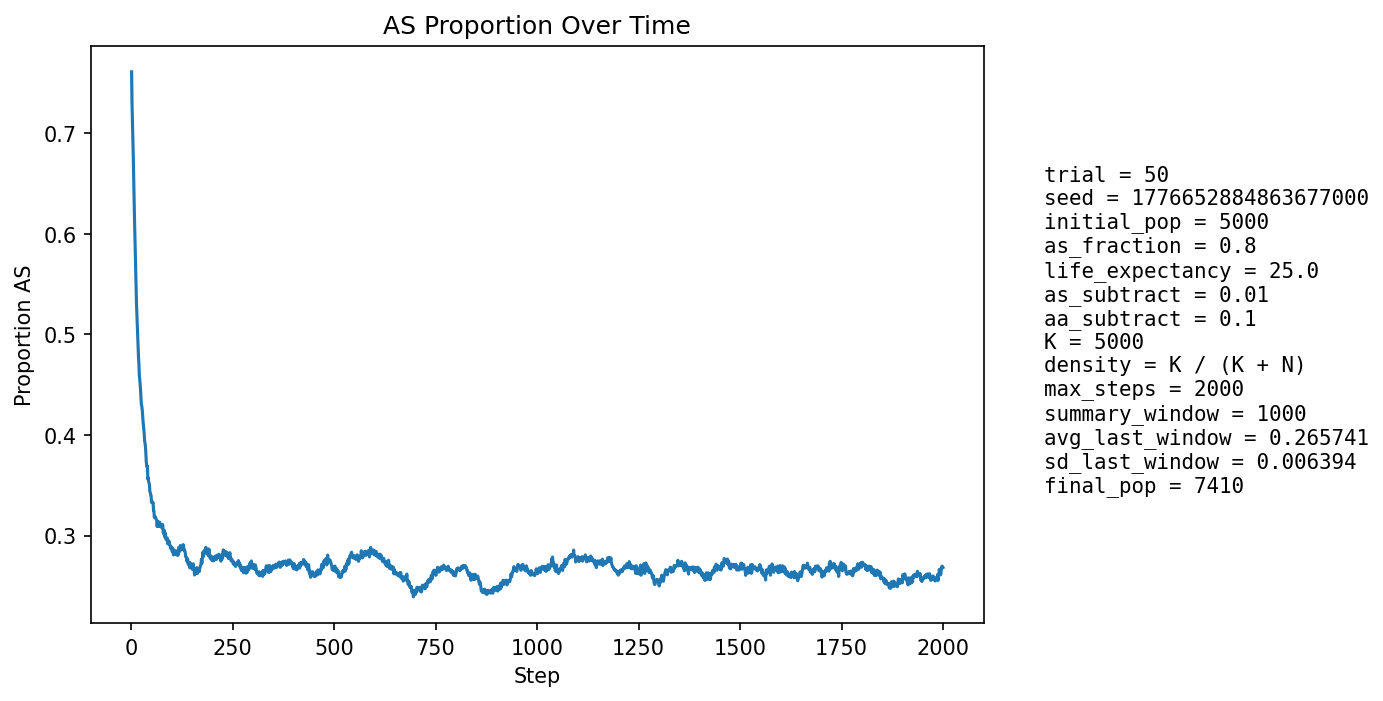

The file beside this chart, header and first rows:
step, population_size, births, newborn_AA, newborn_AS, newborn_SS, prop_newborn_AA, prop_newborn_AS, prop_newborn_SS, prop_repro_AA, prop_repro_AS, prop_AS_population
1, 5174, 1294, 436, 661, 197, 0.3369, 0.5108, 0.1522, 0.1995, 0.8005, 0.7609
2, 5219, 1272, 503, 565, 204, 0.3954, 0.4442, 0.1604, 0.1994, 0.8006, 0.7295
3, 5267, 1267, 469, 602, 196, 0.3702, 0.4751, 0.1547, 0.1996, 0.8004, 0.7137
4, 5313, 1259, 478, 590, 191, 0.3797, 0.4686, 0.1517, 0.1957, 0.8043, 0.6941
5, 5385, 1285, 475, 622, 188, 0.3696, 0.484, 0.1463, 0.2264, 0.7736, 0.6791
6, 5452, 1295, 523, 587, 185, 0.4039, 0.4533, 0.1429, 0.2665, 0.7335, 0.657
7, 5559, 1306, 553, 611, 142, 0.4234, 0.4678, 0.1087, 0.2963, 0.7037, 0.6388
8, 5613, 1308, 584, 559, 165, 0.4465, 0.4274, 0.1261, 0.3239, 0.6761, 0.617
9, 5695, 1322, 603, 568, 151, 0.4561, 0.4297, 0.1142, 0.3456, 0.6544, 0.5989
10, 5790, 1332, 637, 567, 128, 0.4782, 0.4257, 0.0961, 0.3709, 0.6291, 0.5801
11, 5886, 1348, 653, 573, 122, 0.4844, 0.4251, 0.0905, 0.3938, 0.6062, 0.5642
12, 5964, 1359, 699, 532, 128, 0.5143, 0.3915, 0.09419, 0.4206, 0.5794, 0.5436
13, 6039, 1360, 691, 549, 120, 0.5081, 0.4037, 0.08824, 0.4346, 0.5654, 0.5309
14, 6131, 1371, 706, 565, 100, 0.515, 0.4121, 0.07294, 0.445, 0.555, 0.5197
15, 6197, 1381, 721, 544, 116, 0.5221, 0.3939, 0.084, 0.4567, 0.5433, 0.5075
16, 6271, 1391, 754, 529, 108, 0.5421, 0.3803, 0.07764, 0.4724, 0.5276, 0.4948
17, 6363, 1399, 762, 559, 78, 0.5447, 0.3996, 0.05575, 0.486, 0.514, 0.4877
18, 6435, 1408, 790, 534, 84, 0.5611, 0.3793, 0.05966, 0.4952, 0.5048, 0.4771
19, 6508, 1411, 789, 545, 77, 0.5592, 0.3863, 0.05457, 0.5053, 0.4947, 0.4702
20, 6567, 1418, 821, 515, 82, 0.579, 0.3632, 0.05783, 0.5155, 0.4845, 0.4597
21, 6623, 1430, 802, 541, 87, 0.5608, 0.3783, 0.06084, 0.5218, 0.4782, 0.4557
22, 6702, 1439, 822, 550, 67, 0.5712, 0.3822, 0.04656, 0.5305, 0.4695, 0.4506
23, 6758, 1444, 838, 537, 69, 0.5803, 0.3719, 0.04778, 0.5368, 0.4632, 0.4447
24, 6794, 1448, 860, 505, 83, 0.5939, 0.3488, 0.05732, 0.5443, 0.4557, 0.4369
25, 6850, 1455, 879, 508, 68, 0.6041, 0.3491, 0.04674, 0.5481, 0.4519, 0.4302
26, 6890, 1460, 852, 534, 74, 0.5836, 0.3658, 0.05068, 0.5522, 0.4478, 0.4289
27, 6932, 1469, 862, 529, 78, 0.5868, 0.3601, 0.0531, 0.5564, 0.4436, 0.4254
28, 6975, 1472, 880, 522, 70, 0.5978, 0.3546, 0.04755, 0.5625, 0.4375, 0.4208
29, 7010, 1474, 908, 498, 68, 0.616, 0.3379, 0.04613, 0.5704, 0.4296, 0.4141
30, 7031, 1478, 903, 498, 77, 0.611, 0.3369, 0.0521, 0.572, 0.428, 0.41
31, 7058, 1482, 906, 505, 71, 0.6113, 0.3408, 0.04791, 0.5752, 0.4248, 0.4065
32, 7088, 1486, 924, 496, 66, 0.6218, 0.3338, 0.04441, 0.578, 0.422, 0.4015
33, 7112, 1488, 953, 469, 66, 0.6405, 0.3152, 0.04435, 0.5847, 0.4153, 0.3941
34, 7120, 1487, 926, 485, 76, 0.6227, 0.3262, 0.05111, 0.5901, 0.4099, 0.3919
35, 7143, 1490, 934, 491, 65, 0.6268, 0.3295, 0.04362, 0.5936, 0.4064, 0.3889
36, 7167, 1493, 966, 469, 58, 0.647, 0.3141, 0.03885, 0.597, 0.403, 0.3827
37, 7177, 1493, 995, 435, 63, 0.6664, 0.2914, 0.0422, 0.6034, 0.3966, 0.3741
38, 7197, 1493, 989, 453, 51, 0.6624, 0.3034, 0.03416, 0.6077, 0.3923, 0.37
39, 7204, 1493, 971, 467, 55, 0.6504, 0.3128, 0.03684, 0.6109, 0.3891, 0.368
40, 7208, 1496, 940, 492, 64, 0.6283, 0.3289, 0.04278, 0.6165, 0.3835, 0.3689
41, 7236, 1497, 1043, 405, 49, 0.6967, 0.2705, 0.03273, 0.6249, 0.3751, 0.3559
42, 7244, 1498, 981, 464, 53, 0.6549, 0.3097, 0.03538, 0.6307, 0.3693, 0.3573
43, 7265, 1501, 1003, 451, 47, 0.6682, 0.3005, 0.03131, 0.634, 0.366, 0.3535
44, 7272, 1500, 991, 462, 47, 0.6607, 0.308, 0.03133, 0.6325, 0.3675, 0.3522
45, 7277, 1501, 989, 456, 56, 0.6589, 0.3038, 0.03731, 0.6419, 0.3581, 0.3503
46, 7294, 1504, 1035, 419, 50, 0.6882, 0.2786, 0.03324, 0.6434, 0.3566, 0.3436
47, 7295, 1505, 1010, 441, 54, 0.6711, 0.293, 0.03588, 0.6469, 0.3531, 0.3426
48, 7311, 1507, 1024, 440, 43, 0.6795, 0.292, 0.02853, 0.6472, 0.3528, 0.3402
49, 7307, 1505, 1004, 446, 55, 0.6671, 0.2963, 0.03654, 0.6462, 0.3538, 0.3398
50, 7320, 1506, 1056, 404, 46, 0.7012, 0.2683, 0.03054, 0.6512, 0.3488, 0.3329
51, 7318, 1505, 1014, 440, 51, 0.6738, 0.2924, 0.03389, 0.6535, 0.3465, 0.3341
52, 7331, 1508, 1023, 443, 42, 0.6784, 0.2938, 0.02785, 0.6577, 0.3423, 0.3334
53, 7340, 1507, 1030, 438, 39, 0.6835, 0.2906, 0.02588, 0.6555, 0.3445, 0.3322
54, 7337, 1506, 1012, 447, 47, 0.672, 0.2968, 0.03121, 0.662, 0.338, 0.3328
55, 7350, 1506, 1076, 390, 40, 0.7145, 0.259, 0.02656, 0.6627, 0.3373, 0.3246
56, 7347, 1507, 1040, 421, 46, 0.6901, 0.2794, 0.03052, 0.6639, 0.3361, 0.3248
57, 7356, 1510, 1084, 384, 42, 0.7179, 0.2543, 0.02781, 0.6653, 0.3347, 0.318
58, 7344, 1511, 1042, 418, 51, 0.6896, 0.2766, 0.03375, 0.6629, 0.3371, 0.3186
59, 7360, 1512, 1045, 428, 39, 0.6911, 0.2831, 0.02579, 0.6698, 0.3302, 0.3186
60, 7348, 1510, 1033, 423, 54, 0.6841, 0.2801, 0.03576, 0.6715, 0.3285, 0.3183
... 1,940 more rows
